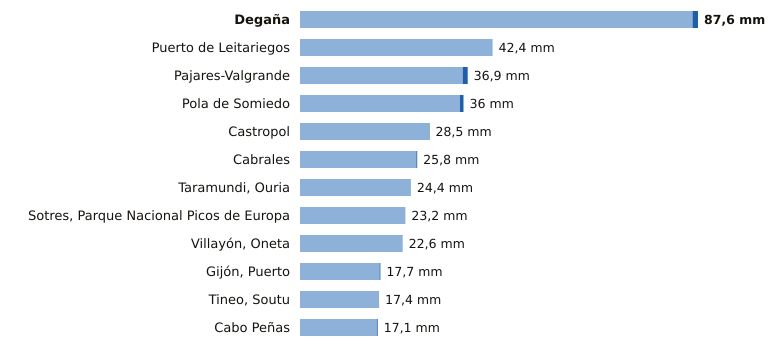

Source data for this figure (header and first rows):
estacion, provincia, indicativo, mm_6_dias_anteriores, mm_hoy, mm_7_dias, horas_de_hoy
Degaña, Asturias, 1302F, 86.4, 1.2, 87.6, 11
Puerto de Leitariegos, Asturias, 1542, 42.4, 0.0, 42.4, 12
Pajares-Valgrande, Asturias, 1221D, 35.8, 1.1, 36.9, 12
Pola de Somiedo, Asturias, 1276F, 35.2, 0.8, 36.0, 12
Castropol, Asturias, 1331A, 28.4, 0.1, 28.5, 12
Cabrales, Asturias, 1179B, 25.6, 0.2, 25.8, 12
Taramundi, Ouria, Asturias, 1341B, 24.4, 0.0, 24.4, 11
Sotres, Parque Nacional Picos de Europa, Asturias, 1178R, 23.2, 0.0, 23.2, 12
Villayón, Oneta, Asturias, 1327A, 22.6, 0.0, 22.6, 12
Gijón, Puerto, Asturias, 1208H, 17.5, 0.2, 17.7, 12
Tineo, Soutu, Asturias, 1272B, 17.4, 0.0, 17.4, 12
Cabo Peñas, Asturias, 1210X, 16.9, 0.2, 17.1, 12
